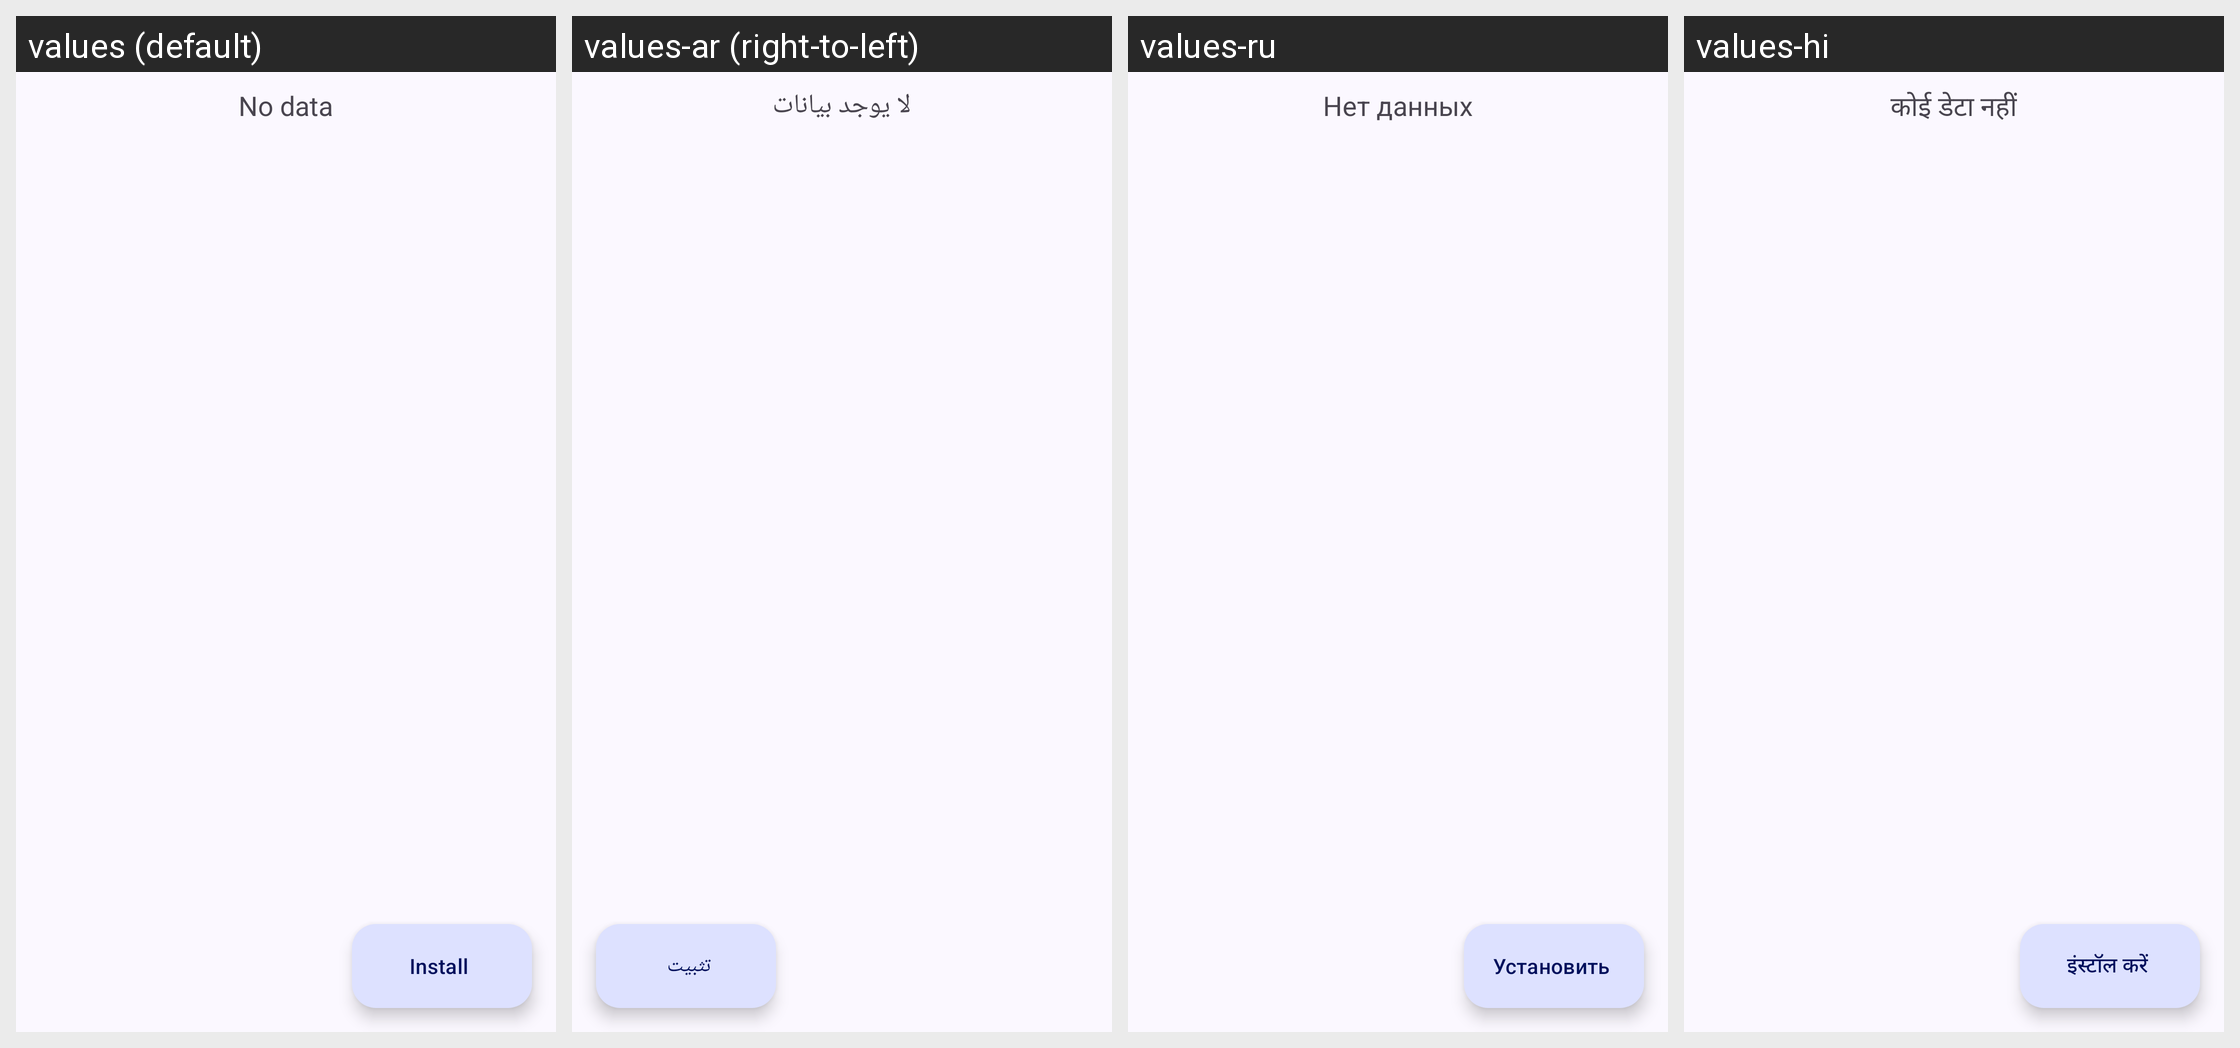

The Android screen above is rendered under several locales of the same app. Produce the string resources it draws, with the default and per-locale values.
Android screen res/layout/fragment_apps_list.xml rendered under 4 locales, left to right: values (default), values-ar (right-to-left), values-ru, values-hi. Device: Nexus 5 (rendered at 1080×1920; each locale shown at half size, 540×960, under a caption strip naming it); theme AppTheme.
Other locales in the repository, not shown: values-bg, values-bn, values-cs, values-da, values-de, values-el, values-es, values-fa, values-fi, values-fr, values-hu, values-in, values-it, values-ja, values-kk, values-ko, values-nl, values-or, values-pl, values-pt, values-pt-rBR, values-ro, values-th, values-tr, values-uk, values-vi, values-zh-rCN, values-zh-rTW.
Strings drawn on this screen, with the default value and each locale's value (text and hints the layout hard-codes, and strings that could not be matched under every locale, appear in the picture but are not listed):

no_data_for_display
  values: No data
  values-ar: لا يوجد بيانات
  values-ru: Нет данных
  values-hi: कोई डेटा नहीं

action_install
  values: Install
  values-ar: تثبيت
  values-ru: Установить
  values-hi: इंस्टॉल करें
